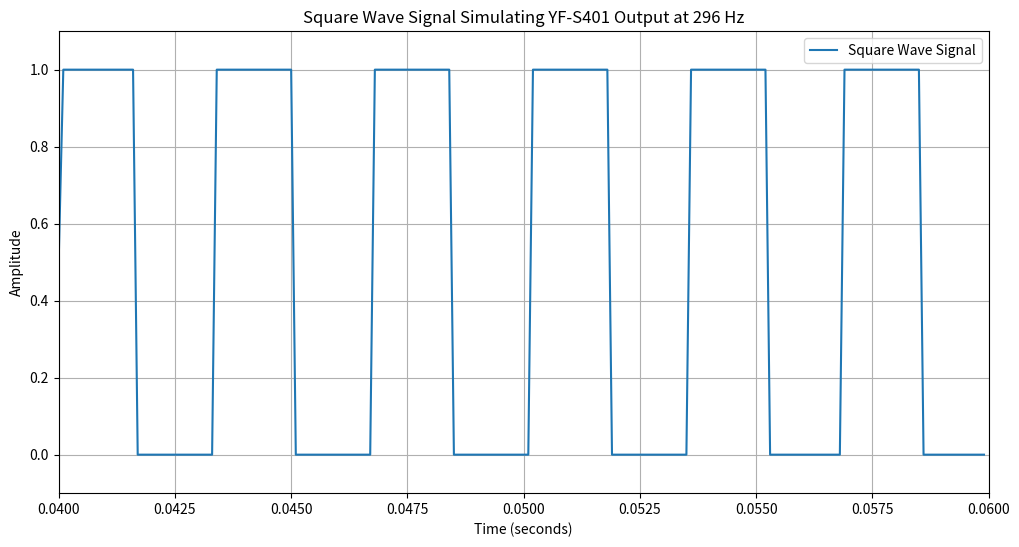

Python code for this plot:
import matplotlib.pyplot as plt
import numpy as np
import matplotlib.animation as animation

# Parameters for the simulation
time_period = 0.02  # in seconds, shorter time period for better visualization
frequency = 294  # initial frequency in Hz for 3 L/min
sampling_rate = 10000  # samples per second
t = np.linspace(0, time_period, int(sampling_rate * time_period), endpoint=False)

fig, ax = plt.subplots(figsize=(12, 6))
fig.canvas.manager.set_window_title("Square Wave Simulation for YF-S401")
line, = ax.plot(t, np.zeros_like(t), label='Square Wave Signal')
ax.set_title('Square Wave Signal Simulating YF-S401 Output at 3 L/min (294 Hz)')
ax.set_xlabel('Time (seconds)')
ax.set_ylabel('Amplitude')
ax.grid(True)
ax.legend()
ax.set_ylim(-0.1, 1.1)

# Initialize the time counter
current_time = 0

# Function to update the data for the animation
def update(frame):
    global frequency, current_time
    # Update the frequency (you can add your logic to change frequency here)
    frequency += 1  # Example: increase the frequency by 1 Hz each frame
    if frequency > 300:
        frequency = 294  # Reset frequency after it reaches 300 Hz

    # Update the current time
    current_time += time_period

    # Generating square wave signal
    signal = 0.5 * (1 + np.sign(np.sin(2 * np.pi * frequency * t)))
    line.set_ydata(signal)
    line.set_xdata(t + current_time)

    ax.set_xlim(current_time, current_time + time_period)
    ax.set_title(f'Square Wave Signal Simulating YF-S401 Output at {frequency} Hz')
    return line,

# Create the animation
ani = animation.FuncAnimation(fig, update, frames=200, interval=50, blit=True)

plt.show()
